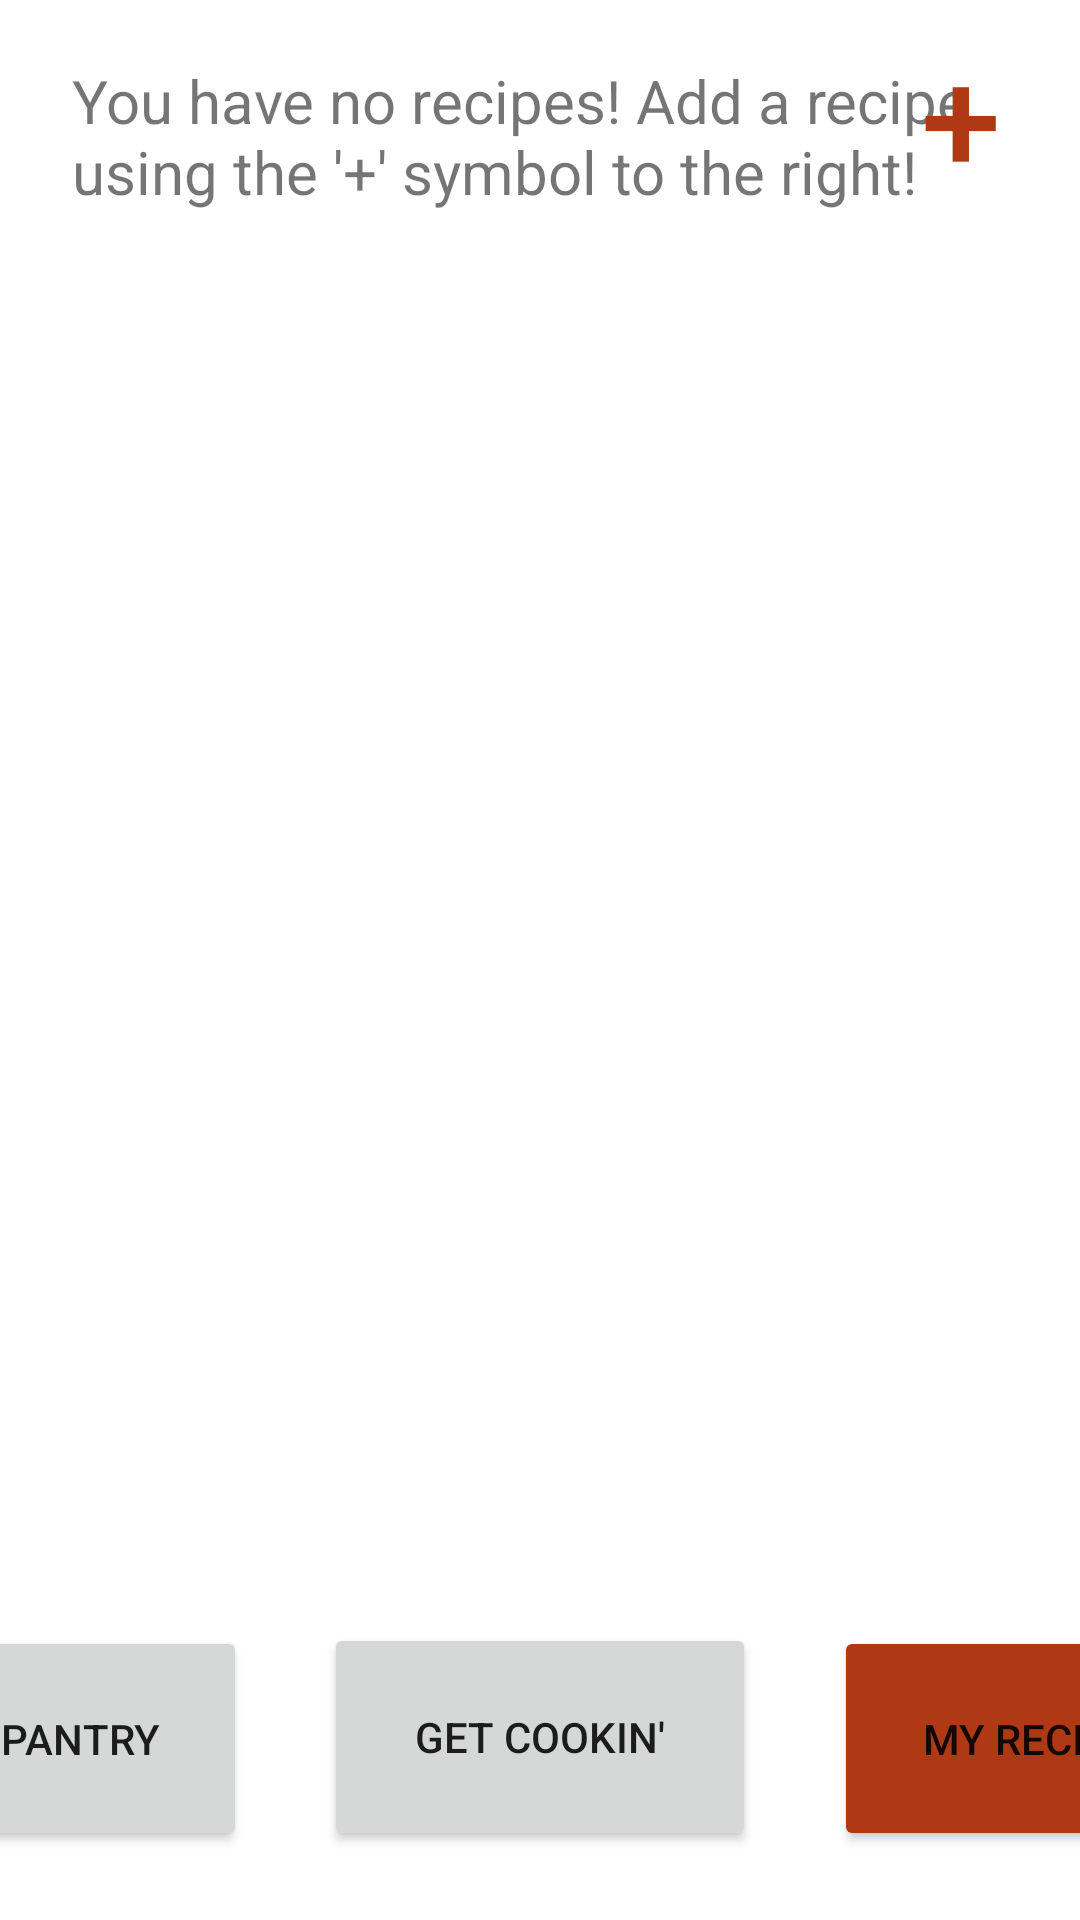

Produce the Android XML layout that renders to this screen, including the resource entries it uses.
<!-- AndroidManifest.xml: application theme Theme.MyPantryApp -->
<!-- res/layout/fragment_third.xml -->
<?xml version="1.0" encoding="utf-8"?>
<androidx.constraintlayout.widget.ConstraintLayout xmlns:android="http://schemas.android.com/apk/res/android"
    xmlns:app="http://schemas.android.com/apk/res-auto"
    xmlns:tools="http://schemas.android.com/tools"
    android:layout_width="match_parent"
    android:layout_height="match_parent"
    tools:context=".MyRecipes">

    <Button
        android:id="@+id/center_button"
        android:layout_width="144dp"
        android:layout_height="76dp"
        android:layout_marginStart="133dp"
        android:layout_marginTop="541dp"
        android:layout_marginEnd="133dp"
        android:text="@string/recipe_book"
        app:layout_constraintEnd_toEndOf="parent"
        app:layout_constraintStart_toStartOf="parent"
        app:layout_constraintTop_toTopOf="parent"
        tools:ignore="TextContrastCheck" />

    <Button
        android:id="@+id/left_button"
        android:layout_width="135dp"
        android:layout_height="75dp"
        android:layout_marginTop="542dp"
        android:layout_marginEnd="278dp"
        android:text="@string/my_pantry"
        app:layout_constraintEnd_toEndOf="parent"
        app:layout_constraintTop_toTopOf="parent"
        tools:ignore="TextContrastCheck" />

    <Button
        android:id="@+id/right_button"
        android:layout_width="138dp"
        android:layout_height="75dp"
        android:layout_marginStart="278dp"
        android:layout_marginTop="542dp"
        android:text="@string/my_recipes"
        app:backgroundTint="@color/orange_700"
        app:layout_constraintStart_toStartOf="parent"
        app:layout_constraintTop_toTopOf="parent"
        tools:ignore="TextContrastCheck" />

    <Button
        android:id="@+id/add_button"
        android:layout_width="73dp"
        android:layout_height="77dp"
        android:layout_marginEnd="3dp"
        android:background="#00FFFFFF"
        android:text="+"
        android:textAlignment="center"
        android:textColor="@color/orange_700"
        android:textSize="48sp"
        app:backgroundTint="@color/white"
        app:layout_constraintEnd_toEndOf="parent"
        app:layout_constraintTop_toTopOf="parent" />

    <LinearLayout
        android:id="@+id/recipeLayout"
        android:layout_width="357dp"
        android:layout_height="430dp"
        android:layout_marginStart="24dp"
        android:layout_marginTop="92dp"
        android:isScrollContainer="true"
        android:orientation="vertical"
        android:scrollbarAlwaysDrawHorizontalTrack="false"
        android:scrollbarAlwaysDrawVerticalTrack="true"
        android:scrollbars="vertical"
        app:layout_constraintStart_toStartOf="parent"
        app:layout_constraintTop_toTopOf="parent">

    </LinearLayout>

    <TextView
        android:id="@+id/prompt1"
        android:layout_width="301dp"
        android:layout_height="71dp"
        android:layout_marginStart="24dp"
        android:layout_marginTop="20dp"
        android:text="@string/prompt1"
        android:textSize="20sp"
        app:layout_constraintStart_toStartOf="parent"
        app:layout_constraintTop_toTopOf="parent" />

</androidx.constraintlayout.widget.ConstraintLayout>
<!-- resources referenced by this layout -->
<resources>
  <color name="orange_700">#AF3914</color>
  <color name="white">#FFFFFFFF</color>
  <string name="my_pantry">My Pantry</string>
  <string name="my_recipes">My Recipes</string>
  <string name="prompt1">You have no recipes! Add a recipe using the \'+\' symbol to the right!</string>
  <string name="recipe_book">GET COOKIN\'</string>
  <style name="Theme.MyPantryApp" parent="Theme.MaterialComponents.DayNight.DarkActionBar">
          
          <item name="colorPrimary">@color/orange_500</item>
          <item name="colorPrimaryVariant">@color/orange_500</item>
          <item name="colorOnPrimary">@color/white</item>
          
          <item name="colorSecondary">@color/teal_200</item>
          <item name="colorSecondaryVariant">@color/teal_700</item>
          <item name="colorOnSecondary">@color/black</item>
          
          <item name="android:statusBarColor" tools:targetApi="l">?attr/colorPrimaryVariant</item>
          
      </style>
  <color name="orange_500">#BE5B3C</color>
  <color name="teal_200">#FF9800</color>
  <color name="teal_700">#FFC107</color>
  <color name="black">#FF000000</color>
</resources>
